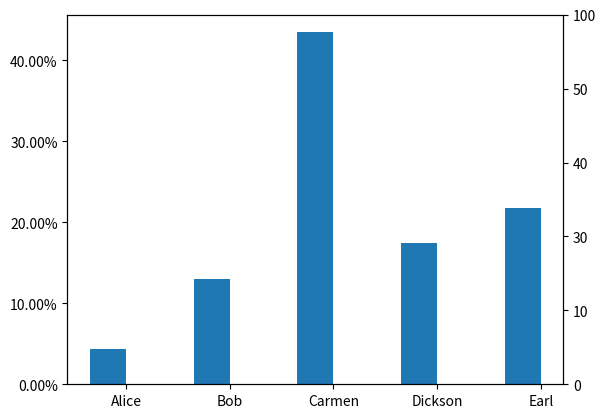

This chart was generated by the following Python code:
# %%
import numpy as np
import pandas as pd
import matplotlib.pyplot as plt

# fake data
scores = [10, 30, 100, 40, 50]
total_score = sum(scores)
scores_pct = [x / total_score for x in scores]
players = ["Alice", "Bob", "Carmen", "Dickson", "Earl"]
x = np.arange(len(players))
width = 0.35  # width of bars

# %%
fig, ax = plt.subplots()

# normal bar plot
ax.bar(x - width / 2, scores_pct, width, label="Players")
ax.set_xticks(x)
ax.set_xticklabels(players)
pct_ticks = ["{:.2%}".format(x) for x in ax.get_yticks()]
ax.set_yticklabels(pct_ticks)


ax2 = ax.twinx()
ax2.set_yticklabels([0] + sorted(scores))

# %%
